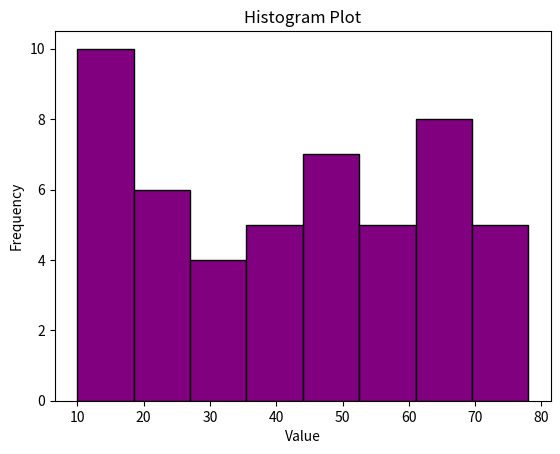
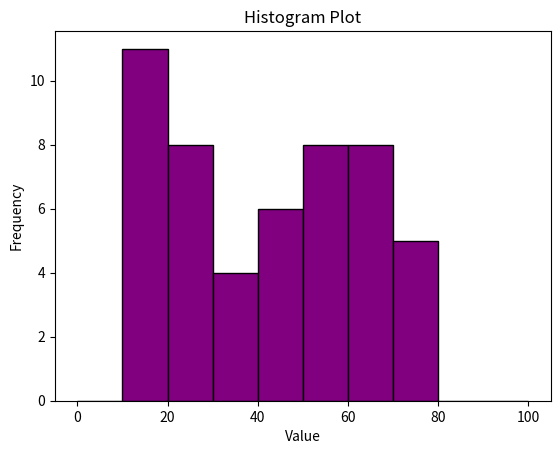
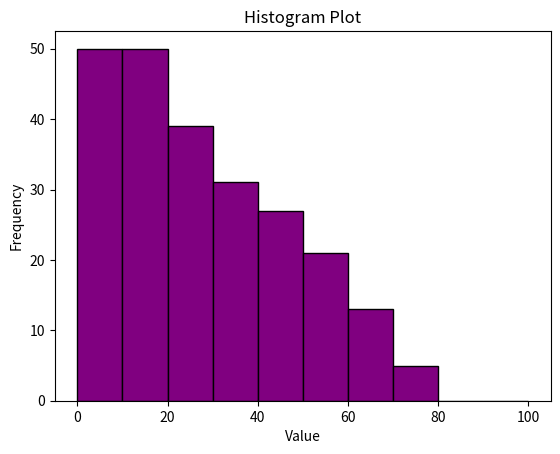
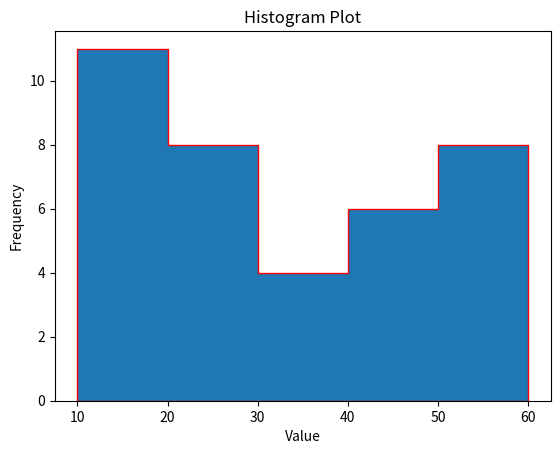
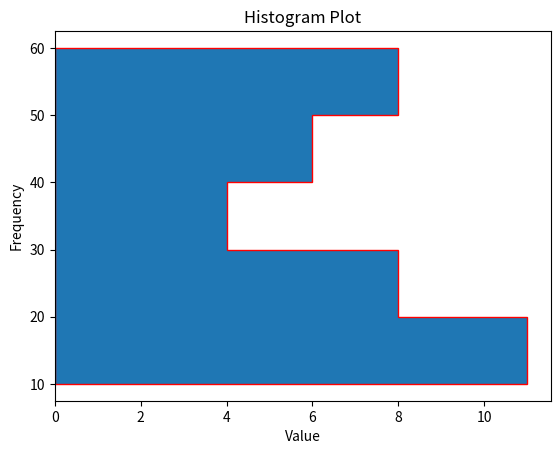
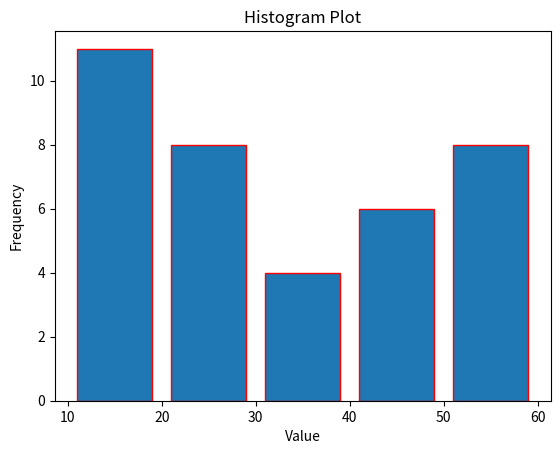

Python code for these plots, in order:
import matplotlib.pyplot as plt
import numpy as np
import random


data = np.random.randint(10, 80, 50)
print(data)


data = [78, 18, 26, 52, 47, 11, 24, 69, 46, 38, 69, 16, 26, 41, 56, 36, 10, 11, 27, 66,
        66, 66, 52, 23, 72, 11, 45, 55, 39, 65, 18, 50, 72, 10, 43, 75, 59, 72, 29, 53,
        54, 19, 13, 35, 10, 67, 27, 63, 24, 47]

plt.hist(data, bins=8, color='purple', edgecolor='black')
plt.title('Histogram Plot')
plt.xlabel('Value')
plt.ylabel('Frequency')
plt.show()


data = [78, 18, 26, 52, 47, 11, 24, 69, 46, 38, 69, 16, 26, 41, 56, 36, 10, 11, 27, 66,
        66, 66, 52, 23, 72, 11, 45, 55, 39, 65, 18, 50, 72, 10, 43, 75, 59, 72, 29, 53,
        54, 19, 13, 35, 10, 67, 27, 63, 24, 47]

plt.hist(data, bins='auto', range=(0, 100), color='purple', edgecolor='black')
plt.title('Histogram Plot')
plt.xlabel('Value')
plt.ylabel('Frequency')
plt.show()


data = [78, 18, 26, 52, 47, 11, 24, 69, 46, 38, 69, 16, 26, 41, 56, 36, 10, 11, 27, 66,
        66, 66, 52, 23, 72, 11, 45, 55, 39, 65, 18, 50, 72, 10, 43, 75, 59, 72, 29, 53,
        54, 19, 13, 35, 10, 67, 27, 63, 24, 47]

plt.hist(data, bins='auto', range=(0, 100), color='purple',
         edgecolor='black', cumulative=-1)
plt.title('Histogram Plot')
plt.xlabel('Value')
plt.ylabel('Frequency')
plt.show()


data = [78, 18, 26, 52, 47, 11, 24, 69, 46, 38, 69, 16, 26, 41, 56, 36, 10, 11, 27, 66,
        66, 66, 52, 23, 72, 11, 45, 55, 39, 65, 18, 50, 72, 10, 43, 75, 59, 72, 29, 53,
        54, 19, 13, 35, 10, 67, 27, 63, 24, 47]
bins = [10, 20, 30, 40, 50, 60]

plt.hist(data, bins=bins, range=(0, 100), edgecolor='r',
         histtype='stepfilled')
plt.title('Histogram Plot')
plt.xlabel('Value')
plt.ylabel('Frequency')
plt.show()


data = [78, 18, 26, 52, 47, 11, 24, 69, 46, 38, 69, 16, 26, 41, 56, 36, 10, 11, 27, 66,
        66, 66, 52, 23, 72, 11, 45, 55, 39, 65, 18, 50, 72, 10, 43, 75, 59, 72, 29, 53,
        54, 19, 13, 35, 10, 67, 27, 63, 24, 47]
bins = [10, 20, 30, 40, 50, 60]

plt.hist(data, bins=bins, range=(0, 100), edgecolor='r',
         orientation='horizontal', histtype='stepfilled')
plt.title('Histogram Plot')
plt.xlabel('Value')
plt.ylabel('Frequency')
plt.show()


data = [78, 18, 26, 52, 47, 11, 24, 69, 46, 38, 69, 16, 26, 41, 56, 36, 10, 11, 27, 66,
        66, 66, 52, 23, 72, 11, 45, 55, 39, 65, 18, 50, 72, 10, 43, 75, 59, 72, 29, 53,
        54, 19, 13, 35, 10, 67, 27, 63, 24, 47]
bins = [10, 20, 30, 40, 50, 60]

plt.hist(data, bins=bins, range=(0, 100), edgecolor='r', rwidth=0.8)
plt.title('Histogram Plot')
plt.xlabel('Value')
plt.ylabel('Frequency')
plt.show()
